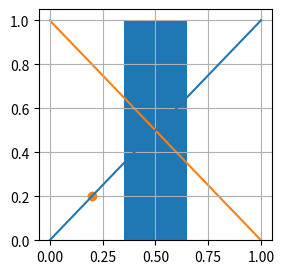

Generate this figure with matplotlib:
# The order artists are drawn in: a renderer wrapper records draw calls by gid, for zorder ties, set_zorder and axisbelow.
import matplotlib
matplotlib.use("agg")
import matplotlib.pyplot as plt
from matplotlib.backends.backend_agg import RendererAgg

fig, ax = plt.subplots(figsize=(3, 3))
ax.plot([0, 1], [0, 1], gid="line-a")
ax.bar([0.5], [1], gid="bar", width=0.3)
ax.text(0.5, 0.5, "t", gid="text")
ax.plot([0, 1], [1, 0], gid="line-b", zorder=1)
ax.scatter([0.2], [0.2], gid="scatter", zorder=2.5)
ax.grid(True)
ax.set_axisbelow(True)
order = []
original = {name: getattr(RendererAgg, name) for name in ("draw_path", "draw_text", "draw_path_collection", "draw_markers")}


def record(name):
    def wrapper(self, gc, *args, **kw):
        gid = gc.get_gid()
        if gid and (not order or order[-1] != gid):
            order.append(gid)
        return original[name](self, gc, *args, **kw)
    return wrapper


for name in original:
    setattr(RendererAgg, name, record(name))
try:
    fig.canvas.draw()
    print(order)
    order.clear()
    ax.lines[0].set_zorder(10)
    ax.texts[0].set_zorder(0.5)
    fig.canvas.draw()
    print(order)
    order.clear()
    ax.set_axisbelow("line")
    fig.canvas.draw()
    print(order, [a.get_zorder() for a in ax.get_children()[:6]])
finally:
    for name, fn in original.items():
        setattr(RendererAgg, name, fn)
fig.savefig("zorder.png")
print(sorted(set(a.get_zorder() for a in ax.get_children())))
